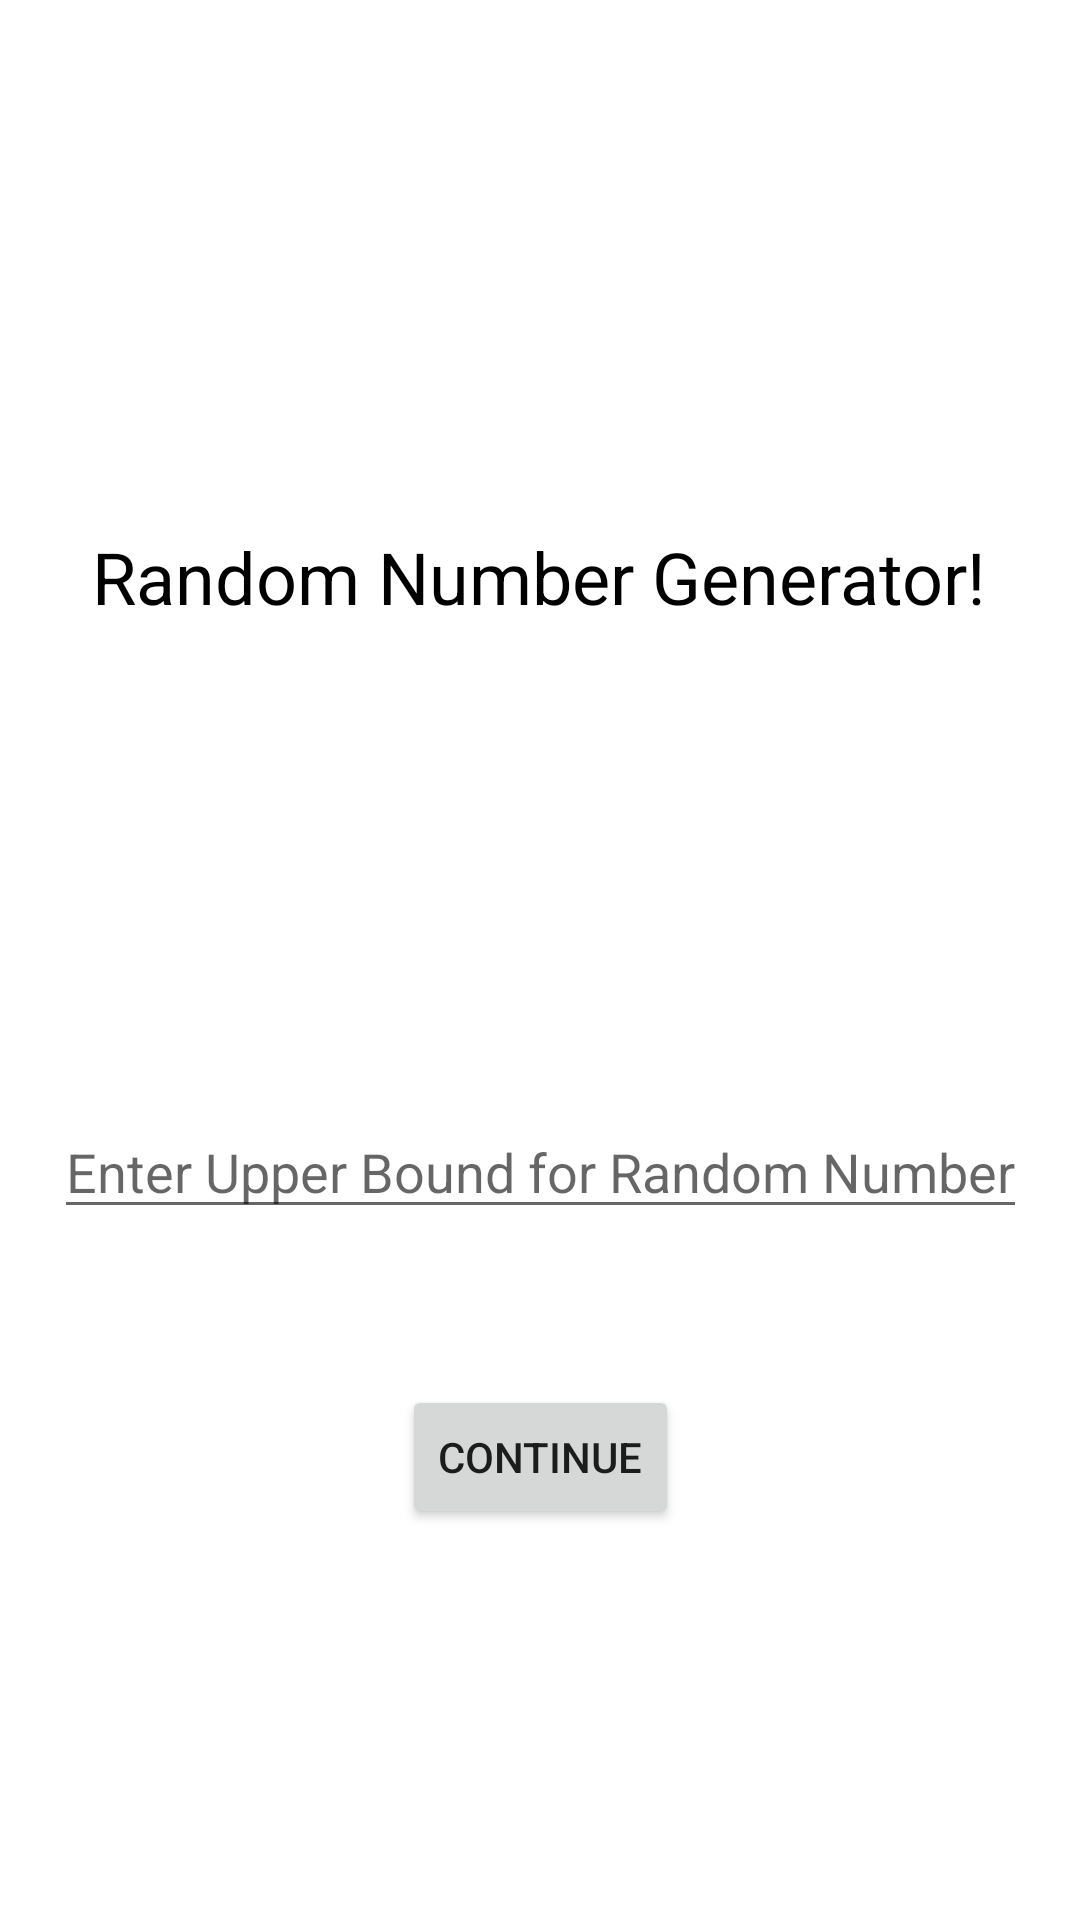

The Android layout XML behind this screen, and the referenced resources:
<!-- AndroidManifest.xml: application theme Theme.RandomNumberGenerator -->
<!-- res/layout/activity_main.xml -->
<?xml version="1.0" encoding="utf-8"?>
<androidx.constraintlayout.widget.ConstraintLayout
    xmlns:android="http://schemas.android.com/apk/res/android"
    xmlns:app="http://schemas.android.com/apk/res-auto"
    xmlns:tools="http://schemas.android.com/tools"
    android:layout_width="match_parent"
    android:layout_height="match_parent"
    tools:context=".MainActivity">

    <TextView
        android:id="@+id/textView"
        android:layout_width="wrap_content"
        android:layout_height="wrap_content"
        android:layout_marginTop="176dp"
        android:text="Random Number Generator!"
        android:textColor="@color/black"
        android:textSize="24sp"
        app:layout_constraintEnd_toEndOf="parent"
        app:layout_constraintHorizontal_bias="0.495"
        app:layout_constraintStart_toStartOf="parent"
        app:layout_constraintTop_toTopOf="parent" />

    <EditText
        android:id="@+id/upperEt"
        android:layout_width="wrap_content"
        android:layout_height="wrap_content"
        android:layout_marginTop="160dp"
        android:hint="Enter Upper Bound for Random Number"
        app:layout_constraintEnd_toEndOf="parent"
        android:inputType="number"
        app:layout_constraintStart_toStartOf="parent"
        app:layout_constraintTop_toBottomOf="@+id/textView" />

    <Button
        android:id="@+id/continueBtn"
        android:layout_width="wrap_content"
        android:layout_height="wrap_content"
        android:layout_marginTop="52dp"
        android:text="continue"
        app:layout_constraintEnd_toEndOf="parent"
        app:layout_constraintStart_toStartOf="parent"
        app:layout_constraintTop_toBottomOf="@+id/upperEt" />

</androidx.constraintlayout.widget.ConstraintLayout>
<!-- resources referenced by this layout -->
<resources>
  <style name="Theme.RandomNumberGenerator" parent="Theme.MaterialComponents.DayNight.DarkActionBar">
          
          <item name="colorPrimary">@color/black</item>
          <item name="colorPrimaryVariant">@color/black</item>
          <item name="colorOnPrimary">@color/white</item>
          
          <item name="colorSecondary">@color/teal_200</item>
          <item name="colorSecondaryVariant">@color/teal_700</item>
          <item name="colorOnSecondary">@color/black</item>
          
          <item name="android:statusBarColor">?attr/colorPrimaryVariant</item>
          
      </style>
  <!-- not gathered from this repository: default colours our renderer supplied (Android Studio template values) -->
  <color name="teal_200">#FF03DAC5</color>
  <color name="teal_700">#FF018786</color>
  <color name="black">#FF000000</color>
  <color name="white">#FFFFFFFF</color>
</resources>
